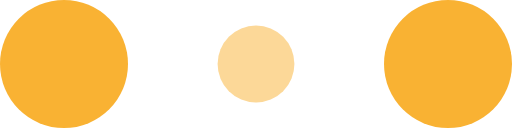
t = 0.00 s
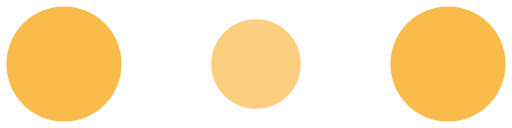
t = 0.10 s
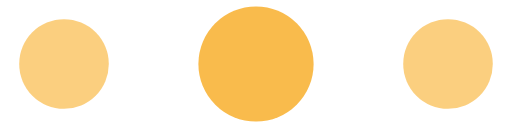
t = 0.30 s
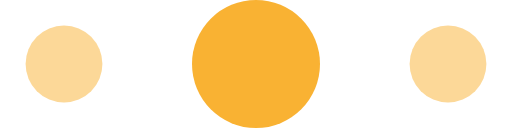
t = 0.40 s
t = 0.50 s: frame unchanged from t = 0.30 s, image omitted
t = 0.70 s: frame unchanged from t = 0.10 s, image omitted

The animated SVG that drew these frames (rendered in a browser with its animation timeline set to each time). Animation: 6 SMIL elements (animate=6); one cycle of 0.80 s, repeats indefinitely.

<!-- By Sam Herbert (@sherb), for everyone. More @ http://goo.gl/7AJzbL -->
<svg width="120" height="30" viewBox="0 0 120 30" xmlns="http://www.w3.org/2000/svg" fill="#f9b233">
    <circle cx="15" cy="15" r="15">
        <animate attributeName="r" from="15" to="15"
                 begin="0s" dur="0.8s"
                 values="15;9;15" calcMode="linear"
                 repeatCount="indefinite" />
        <animate attributeName="fill-opacity" from="1" to="1"
                 begin="0s" dur="0.8s"
                 values="1;.5;1" calcMode="linear"
                 repeatCount="indefinite" />
    </circle>
    <circle cx="60" cy="15" r="9" fill-opacity="0.3">
        <animate attributeName="r" from="9" to="9"
                 begin="0s" dur="0.8s"
                 values="9;15;9" calcMode="linear"
                 repeatCount="indefinite" />
        <animate attributeName="fill-opacity" from="0.5" to="0.5"
                 begin="0s" dur="0.8s"
                 values=".5;1;.5" calcMode="linear"
                 repeatCount="indefinite" />
    </circle>
    <circle cx="105" cy="15" r="15">
        <animate attributeName="r" from="15" to="15"
                 begin="0s" dur="0.8s"
                 values="15;9;15" calcMode="linear"
                 repeatCount="indefinite" />
        <animate attributeName="fill-opacity" from="1" to="1"
                 begin="0s" dur="0.8s"
                 values="1;.5;1" calcMode="linear"
                 repeatCount="indefinite" />
    </circle>
</svg>
